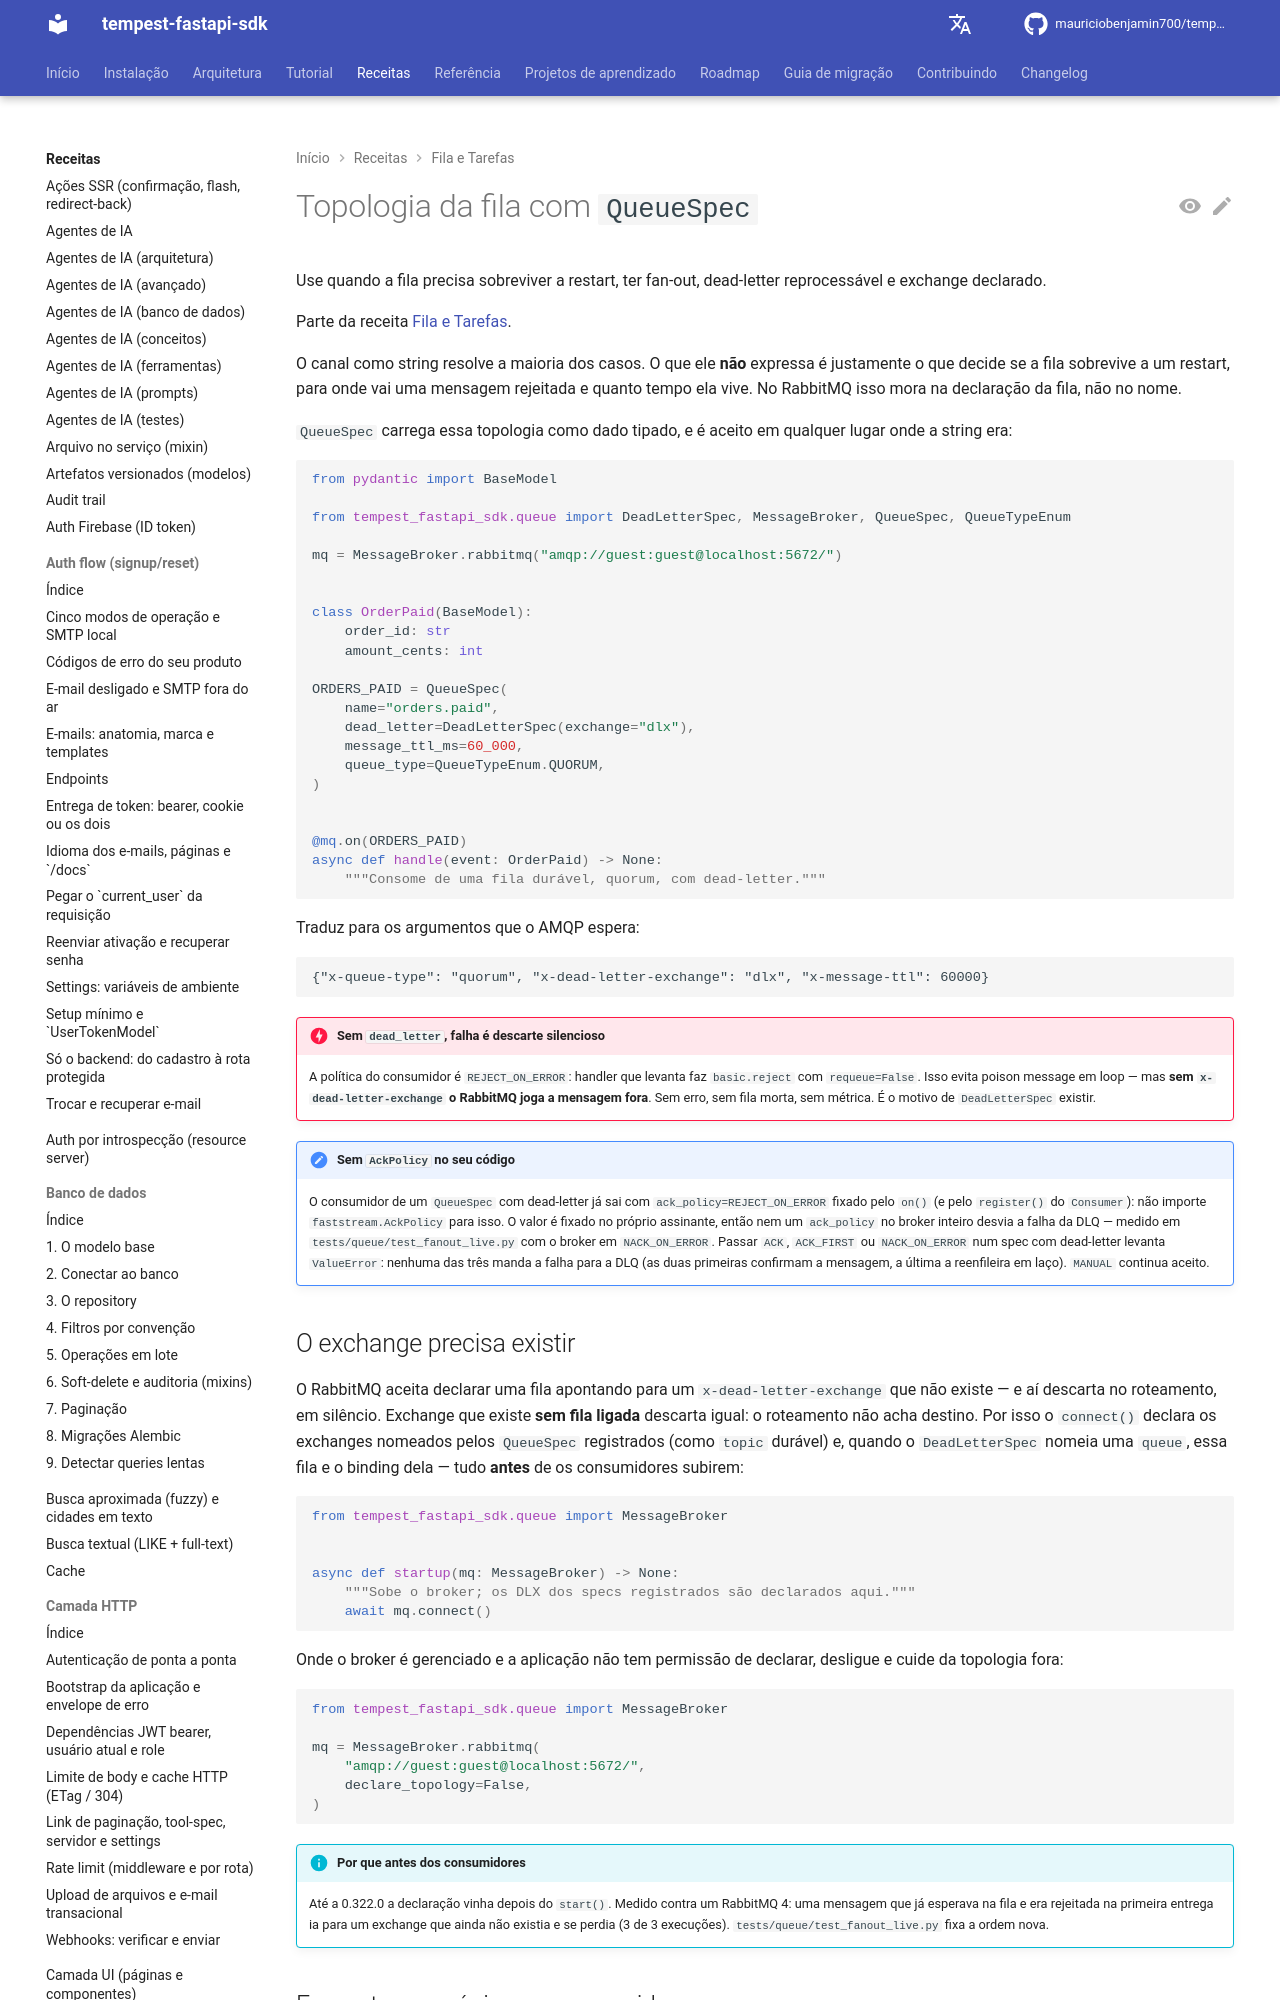

repository: mauriciobenjamin700/tempest-fastapi-sdk · page: recipes/queue-tasks/topology/index.html · generator: mkdocs

---
description: "Use quando a fila RabbitMQ precisa de topologia declarada com `QueueSpec`; contém exchange obrigatório, fan-out por consumidor, reprocessar a dead-letter queue e campo recusado."
---

# Topologia da fila com `QueueSpec`

Use quando a fila precisa sobreviver a restart, ter fan-out, dead-letter reprocessável e exchange declarado.

Parte da receita [Fila e Tarefas](../queue-tasks.md).

O canal como string resolve a maioria dos casos. O que ele **não** expressa é justamente o que decide se a fila sobrevive a um restart, para onde vai uma mensagem rejeitada e quanto tempo ela vive. No RabbitMQ isso mora na declaração da fila, não no nome.

`QueueSpec` carrega essa topologia como dado tipado, e é aceito em qualquer lugar onde a string era:

```python
from pydantic import BaseModel

from tempest_fastapi_sdk.queue import DeadLetterSpec, MessageBroker, QueueSpec, QueueTypeEnum

mq = MessageBroker.rabbitmq("amqp://guest:guest@localhost:5672/")


class OrderPaid(BaseModel):
    order_id: str
    amount_cents: int

ORDERS_PAID = QueueSpec(
    name="orders.paid",
    dead_letter=DeadLetterSpec(exchange="dlx"),
    message_ttl_ms=60_000,
    queue_type=QueueTypeEnum.QUORUM,
)


@mq.on(ORDERS_PAID)
async def handle(event: OrderPaid) -> None:
    """Consome de uma fila durável, quorum, com dead-letter."""
```

Traduz para os argumentos que o AMQP espera:

```text
{"x-queue-type": "quorum", "x-dead-letter-exchange": "dlx", "x-message-ttl": 60000}
```

!!! danger "Sem `dead_letter`, falha é descarte silencioso"
    A política do consumidor é `REJECT_ON_ERROR`: handler que levanta faz `basic.reject` com `requeue=False`. Isso evita poison message em loop — mas **sem `x-dead-letter-exchange` o RabbitMQ joga a mensagem fora**. Sem erro, sem fila morta, sem métrica. É o motivo de `DeadLetterSpec` existir.

!!! check "Sem `AckPolicy` no seu código"
    O consumidor de um `QueueSpec` com dead-letter já sai com
    `ack_policy=REJECT_ON_ERROR` fixado pelo `on()` (e pelo `register()` do
    `Consumer`): não importe `faststream.AckPolicy` para isso. O valor é fixado
    no próprio assinante, então nem um `ack_policy` no broker inteiro desvia a
    falha da DLQ — medido em `tests/queue/test_fanout_live.py` com o broker em
    `NACK_ON_ERROR`. Passar `ACK`, `ACK_FIRST` ou `NACK_ON_ERROR` num spec com
    dead-letter levanta `ValueError`: nenhuma das três manda a falha para a DLQ
    (as duas primeiras confirmam a mensagem, a última a reenfileira em laço).
    `MANUAL` continua aceito.
